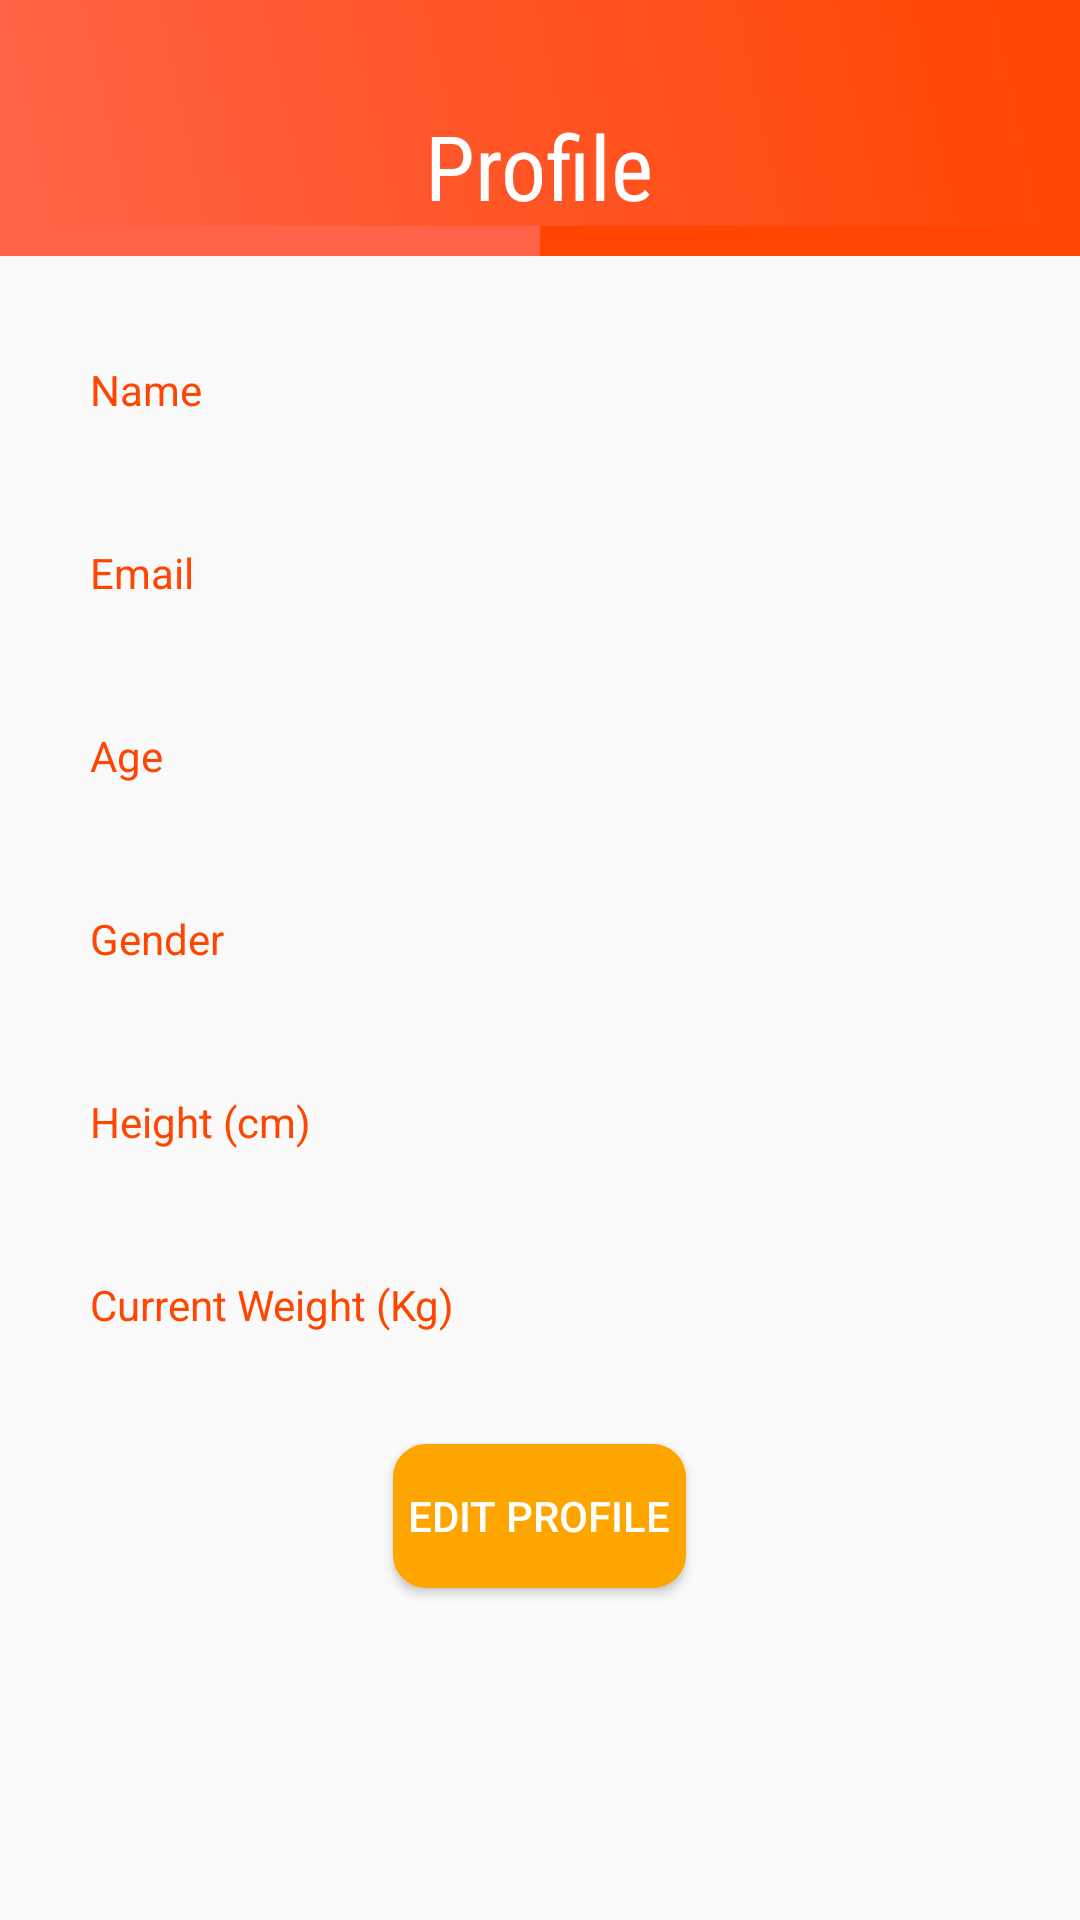

Android layout source for this screen:
<!-- AndroidManifest.xml: application theme AppTheme -->
<!-- res/layout/activity_profile.xml -->
<?xml version="1.0" encoding="utf-8"?>

<RelativeLayout xmlns:android="http://schemas.android.com/apk/res/android"
    xmlns:app="http://schemas.android.com/apk/res-auto"
    xmlns:tools="http://schemas.android.com/tools"
    android:layout_width="match_parent"
    android:layout_height="match_parent"
    android:orientation="vertical"
    tools:context=".profile">



    <RelativeLayout
        android:id="@+id/rellay1"
        android:layout_width="match_parent"
        android:layout_height="wrap_content"
        android:background="@drawable/grad">



        <RelativeLayout
            android:id="@+id/imgUser"
            android:layout_width="wrap_content"
            android:layout_centerHorizontal="true"
            android:layout_marginTop="20dp"
            android:layout_height="wrap_content"
            android:background="@drawable/circle">


        </RelativeLayout>

        <TextView
            android:id="@+id/receive_name1"
            android:text="Profile"
            android:layout_width="wrap_content"
            android:layout_height="wrap_content"
            android:layout_below="@+id/imgUser"
            android:layout_centerHorizontal="true"
            android:textSize="30dp"
            android:layout_marginTop="15sp"
            android:fontFamily="sans-serif-condensed"
            android:textColor="@color/white"

            />



    </RelativeLayout>

    <LinearLayout
        android:id="@+id/linlayl"
        android:layout_width="match_parent"
        android:layout_height="wrap_content"
        android:orientation="horizontal"
        android:layout_below="@+id/rellay1"
        >

        <RelativeLayout
            android:layout_width="match_parent"
            android:layout_height="wrap_content"
            android:layout_gravity="center_horizontal"
            android:layout_weight="1"
            android:background="@color/calories"
            android:gravity="center"
            android:paddingTop="5dp"
            android:paddingBottom="5dp">


            <LinearLayout
                android:layout_width="wrap_content"
                android:layout_height="wrap_content"
                android:gravity="center_horizontal"
                android:orientation="vertical"/>


        </RelativeLayout>
        <RelativeLayout
            android:layout_width="match_parent"
            android:layout_height="wrap_content"
            android:layout_gravity="center_horizontal"
            android:layout_weight="1"
            android:background="@color/kcal"
            android:gravity="center"
            android:paddingTop="5dp"
            android:paddingBottom="5dp">


            <LinearLayout
                android:layout_width="wrap_content"
                android:layout_height="wrap_content"
                android:gravity="center_horizontal"
                android:orientation="vertical"/>


        </RelativeLayout>






    </LinearLayout>



    <RelativeLayout

        android:layout_width="match_parent"
        android:layout_height="match_parent"
        android:layout_below="@+id/linlayl"

        android:layout_marginTop="0dp">

        <LinearLayout
            android:layout_width="match_parent"
            android:layout_height="wrap_content"
            android:layout_marginLeft="30dp"
            android:layout_marginTop="20dp"
            android:layout_marginRight="30dp"

            android:orientation="vertical"


            >


            <LinearLayout
                android:layout_width="match_parent"
                android:layout_height="wrap_content"
                android:layout_marginTop="15dp"
                android:orientation="vertical"

                >


                <TextView
                    android:layout_width="wrap_content"
                    android:layout_height="wrap_content"
                    android:text="Name"
                    android:textColor="@color/headings"
                    android:textSize="14sp"

                    />

                <TextView
                    android:id="@+id/receive_name"
                    android:layout_width="wrap_content"
                    android:layout_height="wrap_content"
                    android:fontFamily="sans-serif-light"
                    android:textColor="#000000"
                    android:textSize="20sp"
                    />



            </LinearLayout>


            <LinearLayout
                android:layout_width="match_parent"
                android:layout_height="wrap_content"
                android:layout_marginTop="15dp"
                android:orientation="vertical"

                >


                <TextView
                    android:layout_width="wrap_content"
                    android:layout_height="wrap_content"
                    android:text="Email"
                    android:textColor="@color/headings"
                    android:textSize="14sp"

                    />

                <TextView
                    android:id="@+id/receive_email"
                    android:layout_width="wrap_content"
                    android:layout_height="wrap_content"
                    android:fontFamily="sans-serif-light"
                    android:textColor="#000000"
                    android:textSize="20sp"
                    />



            </LinearLayout>


            <LinearLayout
                android:layout_width="match_parent"
                android:layout_height="wrap_content"
                android:layout_marginTop="15dp"
                android:orientation="vertical"


                >


                <TextView
                    android:layout_width="wrap_content"
                    android:layout_height="wrap_content"
                    android:text="Age"
                    android:textColor="@color/headings"
                    android:textSize="14sp"

                    />

                <TextView
                    android:id="@+id/receive_age"
                    android:layout_width="wrap_content"
                    android:layout_height="wrap_content"
                    android:fontFamily="sans-serif-light"

                    android:textColor="#000000"
                    android:textSize="20sp"

                    />




            </LinearLayout>


            <LinearLayout
                android:layout_width="match_parent"
                android:layout_height="wrap_content"
                android:layout_marginTop="15dp"

                android:orientation="vertical"

                >


                <TextView
                    android:layout_width="wrap_content"
                    android:layout_height="wrap_content"
                    android:text="Gender"
                    android:textColor="@color/headings"
                    android:textSize="14sp"

                    />

                <TextView
                    android:id="@+id/receive_gender"
                    android:layout_width="wrap_content"
                    android:layout_height="wrap_content"
                    android:fontFamily="sans-serif-light"
                    android:textColor="#000000"
                    android:textSize="20sp"

                    />

            </LinearLayout>


            <LinearLayout
                android:layout_width="match_parent"
                android:layout_height="wrap_content"
                android:layout_marginTop="15dp"

                android:orientation="vertical"

                >


                <TextView
                    android:layout_width="wrap_content"
                    android:layout_height="wrap_content"
                    android:text="Height (cm)"
                    android:textColor="@color/headings"
                    android:textSize="14sp"

                    />

                <TextView
                    android:id="@+id/receive_height"
                    android:layout_width="wrap_content"
                    android:layout_height="wrap_content"
                    android:fontFamily="sans-serif-light"
                    android:textColor="#000000"
                    android:textSize="20sp"

                    />




            </LinearLayout>


            <LinearLayout
                android:layout_width="match_parent"
                android:layout_height="wrap_content"
                android:layout_marginTop="15dp"
                android:orientation="vertical"


                >


                <TextView
                    android:id="@+id/weight_displayer"
                    android:layout_width="wrap_content"
                    android:layout_height="wrap_content"
                    android:text="Current Weight (Kg) "
                    android:textColor="@color/headings"
                    android:textSize="14sp"

                    />

                <TextView
                    android:id="@+id/receive_weight"
                    android:layout_width="wrap_content"
                    android:layout_height="wrap_content"
                    android:fontFamily="sans-serif-light"
                    android:textColor="#000000"
                    android:textSize="20sp"

                    />



            </LinearLayout>

            <Button
                android:id="@+id/editprofile"
                android:padding="5dp"
                android:layout_margin="10dp"
                android:layout_width="wrap_content"
                android:layout_height="wrap_content"
                android:layout_gravity="center"
                android:background="@drawable/button_border"
                android:text="edit profile"
                android:textColor="#FFFFFF"
                android:onClick="editProfileButtonClicked"/>

        </LinearLayout>




    </RelativeLayout>






</RelativeLayout>
<!-- resources referenced by this layout -->
<resources>
  <color name="calories">#FF6347</color>
  <color name="headings">#FF4500</color>
  <color name="kcal">#FF4500</color>
  <color name="white">#FFFFFF</color>
  <!-- drawable button_border (drawable) -->
  <?xml version="1.0" encoding="utf-8"?>
  
  <selector xmlns:android="http://schemas.android.com/apk/res/android">
      <item>
          <shape android:shape="rectangle">
              <stroke android:color="#FFA500" android:width="2dp"/>
              <corners android:radius="10dp"/>
              <solid android:color="#FFA500" />
              
          </shape>
      </item>
  </selector>
  <!-- drawable circle (drawable) -->
  <?xml version="1.0" encoding="utf-8"?>
  
  <shape xmlns:android="http://schemas.android.com/apk/res/android"
      android:shape="oval">
  
      <solid android:color="@color/solidCircle"/>
  
  
  
  
  </shape>
  <!-- drawable grad (drawable) -->
  <?xml version="1.0" encoding="utf-8"?>
  
  <shape xmlns:android="http://schemas.android.com/apk/res/android"
      android:shape="rectangle">
  
      <gradient android:angle="45"
          android:endColor="@color/gradEnd"
          android:startColor="@color/gradStart"/>
  
  </shape>
  <style name="AppTheme" parent="Theme.AppCompat.Light.NoActionBar">
          
          <item name="colorPrimary">@color/colorPrimary</item>
          <item name="colorPrimaryDark">@color/colorPrimaryDark</item>
          <item name="colorAccent">@color/colorAccent</item>
          <item name="windowNoTitle">true</item>
          <item name="windowActionBar">false</item>
  
      </style>
  <color name="solidCircle">#AAFFFFFF</color>
  <color name="gradEnd">#FF4500</color>
  <color name="gradStart">#FF6347</color>
  <color name="colorPrimary">#3F51B5</color>
  <color name="colorPrimaryDark">#303F9F</color>
  <color name="colorAccent">#FF4081</color>
</resources>
